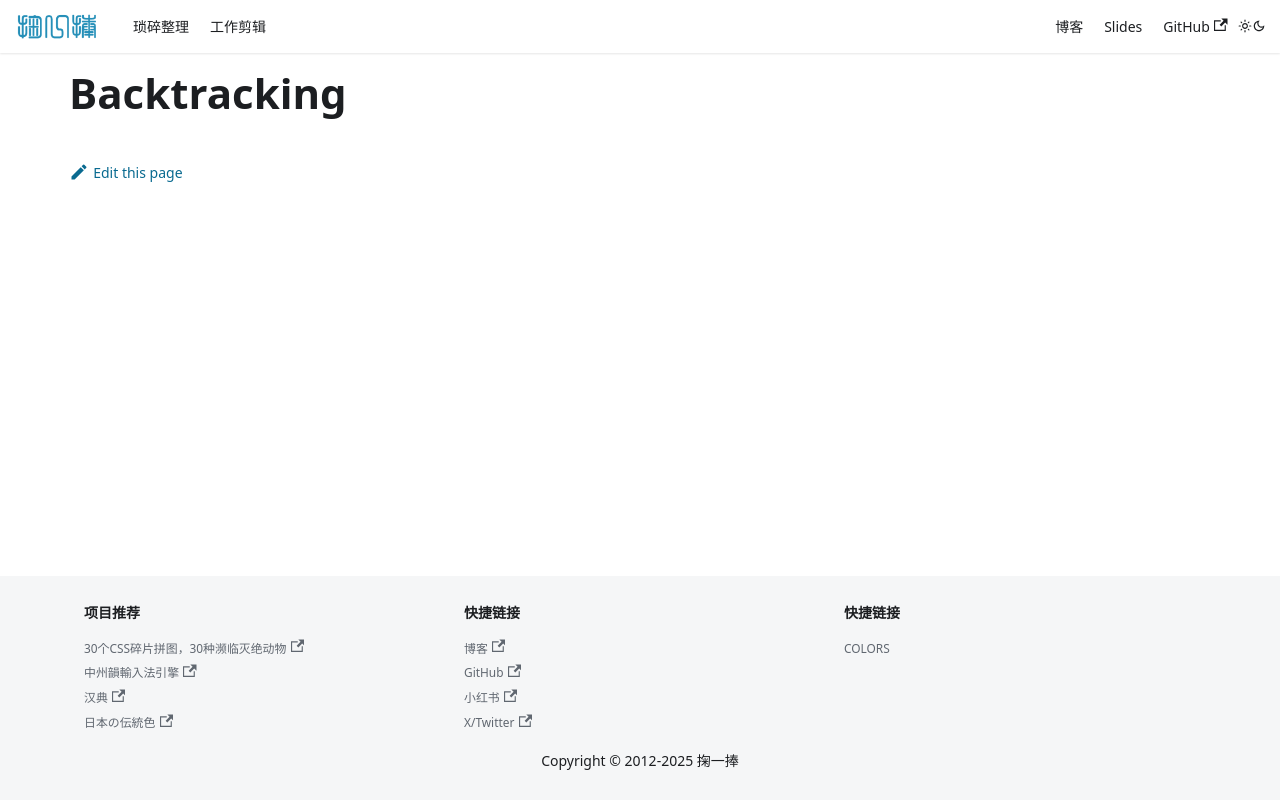

repository: solome/solome.github.com · page: docs/data-structures-algorithms/categories/backtracking/index.html · generator: docusaurus

# Backtracking
